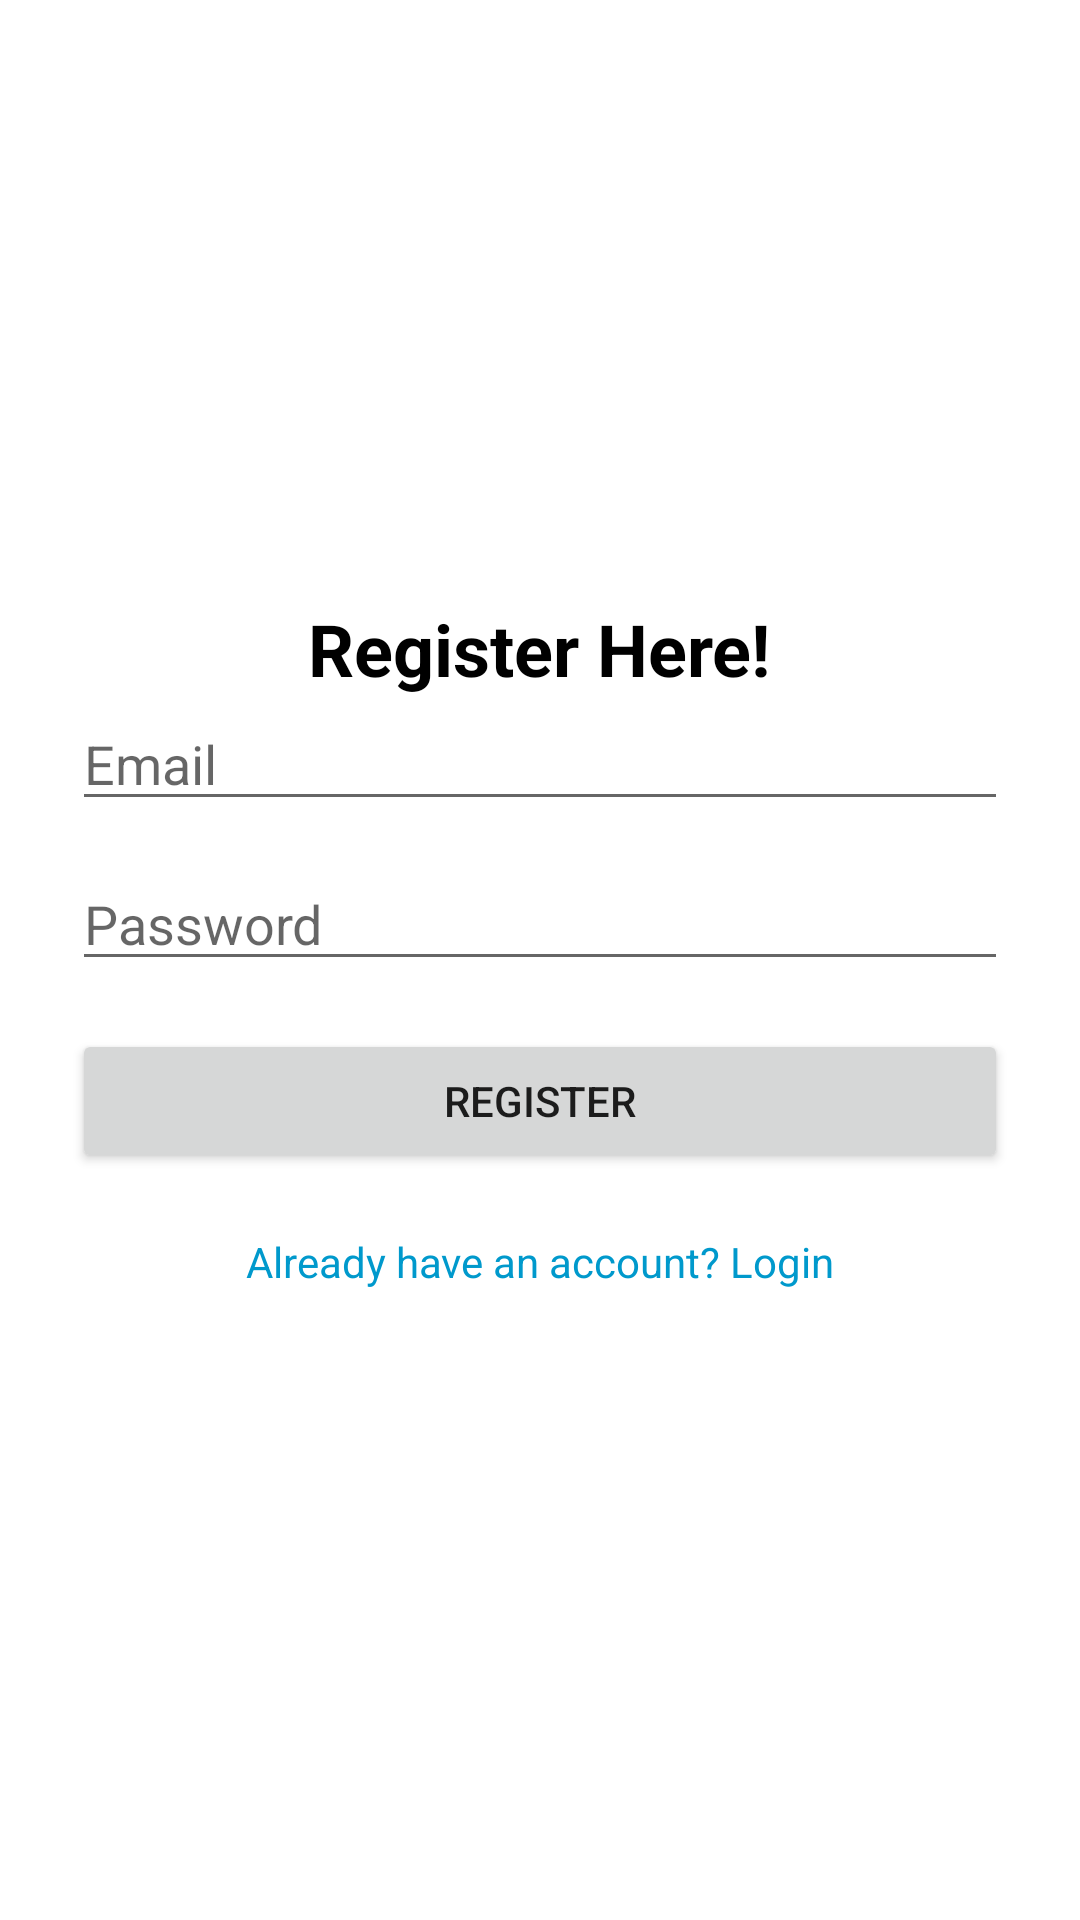

Produce the Android XML layout that renders to this screen, including the resource entries it uses.
<!-- AndroidManifest.xml: application theme Theme.StudentRoomFinder -->
<!-- res/layout/activity_register.xml -->
<?xml version="1.0" encoding="utf-8"?>
<LinearLayout xmlns:android="http://schemas.android.com/apk/res/android"
    android:orientation="vertical"
    android:layout_width="match_parent"
    android:layout_height="match_parent"
    android:padding="24dp"
    android:gravity="center_horizontal">

    
    <ImageView
        android:id="@+id/appLogo"
        android:layout_width="120dp"
        android:layout_height="120dp"
        android:src="@drawable/logo"
        android:layout_marginTop="40dp"
        android:contentDescription="App Logo" />

    
    <TextView
        android:id="@+id/registerHeading"
        android:layout_width="wrap_content"
        android:layout_height="wrap_content"
        android:text="Register Here!"
        android:textSize="24sp"
        android:textStyle="bold"
        android:textColor="#000000"
        android:layout_marginTop="16dp" />

    <EditText
        android:id="@+id/registerEmail"
        android:hint="Email"
        android:inputType="textEmailAddress"
        android:layout_width="match_parent"
        android:layout_height="wrap_content" />

    <EditText
        android:id="@+id/registerPassword"
        android:hint="Password"
        android:inputType="textPassword"
        android:layout_marginTop="12dp"
        android:layout_width="match_parent"
        android:layout_height="wrap_content" />

    <Button
        android:id="@+id/registerBtn"
        android:text="Register"
        android:layout_marginTop="16dp"
        android:layout_width="match_parent"
        android:layout_height="wrap_content" />

    <TextView
        android:id="@+id/goToLogin"
        android:text="Already have an account? Login"
        android:textColor="@android:color/holo_blue_dark"
        android:gravity="center"
        android:layout_marginTop="20dp"
        android:layout_width="match_parent"
        android:layout_height="wrap_content" />
</LinearLayout>
<!-- resources referenced by this layout -->
<resources>
  <style name="Theme.StudentRoomFinder" parent="Theme.MaterialComponents.DayNight.NoActionBar">
          
          <item name="colorPrimary">@color/colorPrimary</item>
          <item name="colorPrimaryDark">@color/colorPrimaryDark</item>
          <item name="colorAccent">@color/colorAccent</item>
      </style>
  <!-- not gathered from this repository: default colours our renderer supplied (Android Studio template values) -->
  <color name="colorPrimary">#FF6200EE</color>
  <color name="colorPrimaryDark">#FF3700B3</color>
  <color name="colorAccent">#FF03DAC5</color>
</resources>
